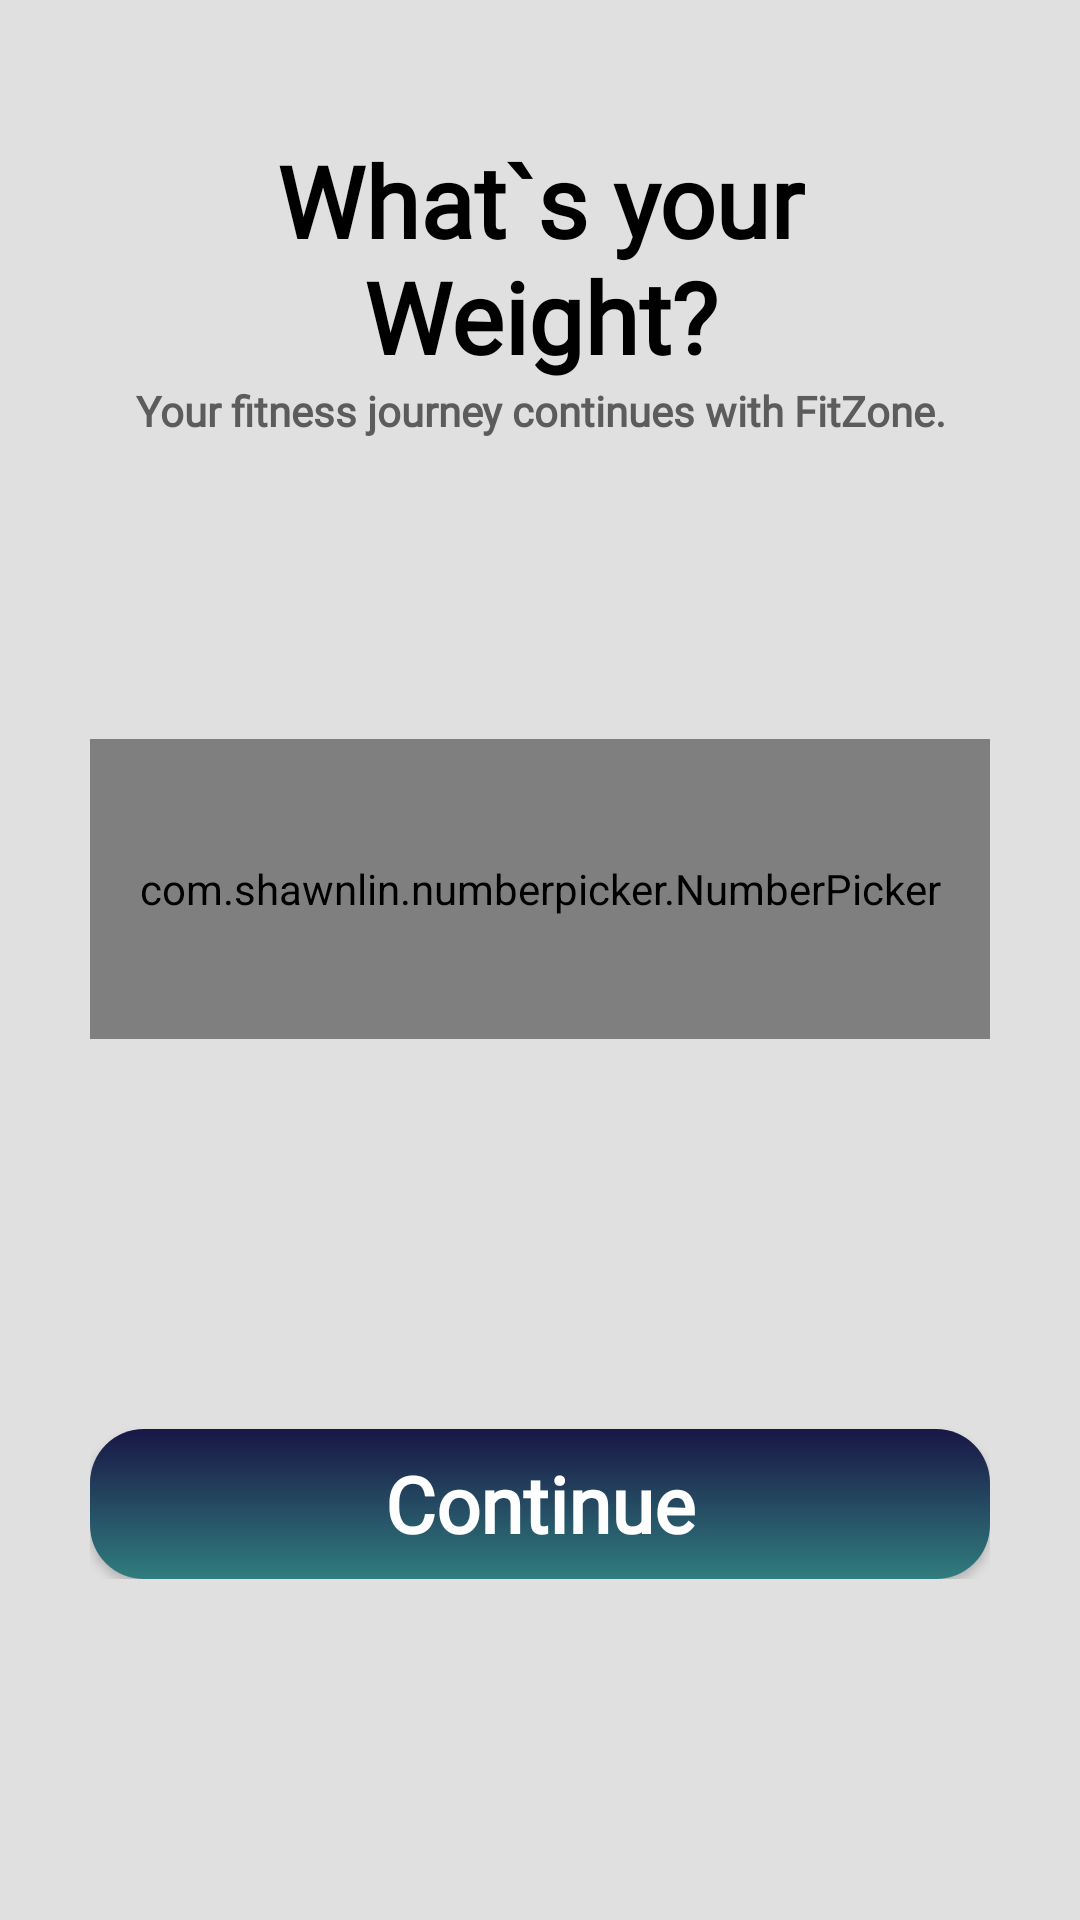

The Android layout XML behind this screen, and the referenced resources:
<!-- AndroidManifest.xml: application theme Theme.FitZone -->
<!-- res/layout/activity_weight_page.xml -->
<?xml version="1.0" encoding="utf-8"?>
<androidx.constraintlayout.widget.ConstraintLayout xmlns:android="http://schemas.android.com/apk/res/android"
    xmlns:app="http://schemas.android.com/apk/res-auto"
    xmlns:tools="http://schemas.android.com/tools"
    android:layout_width="match_parent"
    android:layout_height="match_parent"
    tools:context=".weight_page"
    android:background="@color/dark_blue">



    <RelativeLayout
        android:id="@+id/relativeLayout"
        android:layout_width="match_parent"
        android:layout_height="wrap_content"
        android:layout_margin="35dp"
        app:layout_constraintEnd_toEndOf="parent"
        app:layout_constraintStart_toStartOf="parent"
        app:layout_constraintTop_toTopOf="parent"
        android:gravity="center">

        <ImageView
            android:id="@+id/btn_next_page"
            android:layout_width="wrap_content"
            android:layout_height="wrap_content"
            android:src="@drawable/swipe_arrow"
            android:contentDescription="@string/btn_next"
            android:onClick="backPage"/>

        <TextView
            android:layout_width="match_parent"
            android:layout_height="wrap_content"
            android:layout_alignStart="@id/btn_next_page"
            android:layout_marginStart="1dp"
            android:fontFamily="@font/patuaone_regular"
            android:text="@string/your_self"
            android:textAlignment="center"
            android:paddingLeft="20dp"
            android:textColor="@color/white"
            android:textSize="30sp"
            android:paddingTop="10dp"/>

    </RelativeLayout>

    <androidx.constraintlayout.widget.ConstraintLayout
        android:id="@+id/background"
        android:layout_width="match_parent"
        android:layout_height="700dp"
        app:layout_constraintBottom_toBottomOf="parent"
        app:layout_constraintEnd_toEndOf="parent"
        app:layout_constraintStart_toStartOf="parent"
        android:background="@drawable/drawer"
        >

        <LinearLayout
            android:id="@+id/linearLayout"
            android:layout_width="match_parent"
            android:layout_height="wrap_content"
            android:layout_marginHorizontal="30dp"
            android:layout_marginTop="50dp"
            android:layout_marginBottom="40dp"
            android:orientation="vertical"
            android:paddingBottom="20dp"
            app:layout_constraintBottom_toBottomOf="parent"
            app:layout_constraintEnd_toEndOf="parent"
            app:layout_constraintStart_toStartOf="parent"
            app:layout_constraintTop_toTopOf="parent">


            <TextView
                android:layout_width="match_parent"
                android:layout_height="wrap_content"
                android:fontFamily="@font/patuaone_regular"
                android:text="@string/weight"
                android:textColor="@color/black"
                android:textSize="33sp"
                android:textStyle="bold"
                android:gravity="center"/>

            <TextView
                android:layout_width="match_parent"
                android:layout_height="wrap_content"
                android:fontFamily="@font/robotoslab_regular"
                android:text="@string/welcome_back_discreiption"
                android:textColor="@color/text_color"
                android:textSize="14sp"
                android:textStyle="bold"
                android:gravity="center"/>

<LinearLayout
    android:layout_width="match_parent"
    android:layout_height="match_parent"
    android:orientation="vertical"
    android:layout_marginVertical="100dp"
    >

    <com.shawnlin.numberpicker.NumberPicker

        android:id="@+id/weight"
        android:layout_width="match_parent"
        android:layout_height="100dp"
        android:layout_gravity="center"
        android:baselineAligned="false"
        android:elevation="20dp"
        android:gravity="center"
        app:np_dividerColor="#00000000"
        app:np_dividerDistance="80dp"
        app:np_dividerThickness="4dp"
        app:np_itemSpacing="-50dp"
        app:np_max="500"
        app:np_min="0"
        app:np_orientation="horizontal"
        app:np_selectedTextColor="@color/black"
        app:np_selectedTextSize="50dp"
        app:np_textAlign="textAlignCenter"
        app:np_textColor="@color/text_color"
        app:np_textSize="30dp"

        app:np_value="60"
        tools:ignore="SpeakableTextPresentCheck" />

            <ImageView
                android:layout_width="wrap_content"
                android:layout_height="wrap_content"
                android:layout_gravity="center|top"
                android:src="@drawable/polygon"
                android:layout_marginTop="-5dp"
               />

</LinearLayout>


            <Button
                android:id="@+id/btn_continue"
                android:layout_width="match_parent"
                android:layout_height="50dp"
                android:layout_marginTop="30dp"
                android:background="@drawable/button1"
                android:elevation="10dp"
                android:fontFamily="@font/robotoslab_regular"
                android:text="@string/continue_"
                android:textAllCaps="false"
                android:textSize="26sp"
                android:textStyle="bold"
                android:transformPivotX="3dp"
                android:transformPivotY="5dp"
                android:textColor="@color/white"
                android:gravity="center"
                tools:ignore="DuplicateSpeakableTextCheck" />

        </LinearLayout>
    </androidx.constraintlayout.widget.ConstraintLayout>



</androidx.constraintlayout.widget.ConstraintLayout>
<!-- resources referenced by this layout -->
<resources>
  <color name="black">#FF000000</color>
  <color name="dark_blue">#191645</color>
  <color name="text_color">#5C5C5C</color>
  <color name="white">#FFFFFFFF</color>
  <!-- drawable button1 (drawable) -->
  <?xml version="1.0" encoding="utf-8"?>
  <shape xmlns:android="http://schemas.android.com/apk/res/android">
   <gradient android:startColor="@color/dark_blue" android:angle="270" android:endColor="@color/greenish_blue" />
   <corners android:radius="18dp" />
  </shape>
  <!-- drawable drawer (drawable) -->
  <?xml version="1.0" encoding="utf-8"?>
  <shape xmlns:android="http://schemas.android.com/apk/res/android">
  <solid android:color="@color/base_color2" />
      <corners android:topRightRadius="50dp" android:topLeftRadius="50dp"/>
  </shape>
  <!-- drawable swipe_arrow (drawable) -->
  <vector xmlns:android="http://schemas.android.com/apk/res/android"
      android:width="50dp"
      android:height="50dp"
      android:viewportWidth="50"
      android:viewportHeight="50">
    <path
        android:pathData="M35.493,0H14.532C5.428,0 0,5.425 0,14.525V35.45C0,44.575 5.428,50 14.532,50H35.468C44.572,50 50,44.575 50,35.475V14.525C50.025,5.425 44.597,0 35.493,0Z"
        android:fillColor="#43C6AC"/>
    <path
        android:pathData="M28.164,35.7C27.689,35.7 27.213,35.525 26.838,35.15L18.009,26.325C17.284,25.6 17.284,24.4 18.009,23.675L26.838,14.85C27.564,14.125 28.764,14.125 29.49,14.85C30.215,15.575 30.215,16.775 29.49,17.5L21.986,25L29.49,32.5C30.215,33.225 30.215,34.425 29.49,35.15C29.139,35.525 28.664,35.7 28.164,35.7Z"
        android:fillColor="#292D32"/>
  </vector>
  <string name="btn_next">btn_next_page</string>
  
      // registation page
  <string name="continue_">Continue</string>
  
      // height page
  <string name="weight">What`s your Weight?</string>
  
      //gole page
  <string name="welcome_back_discreiption">"Your fitness journey continues with FitZone."</string>
  <string name="your_self">About Yourself</string>
  <style name="Theme.FitZone" parent="Base.Theme.FitZone" />
  <color name="greenish_blue">#307D7E</color>
  <color name="base_color2">#E0E0E0</color>
  <style name="Base.Theme.FitZone" parent="Theme.AppCompat.Light.NoActionBar">
          
     
      </style>
</resources>
